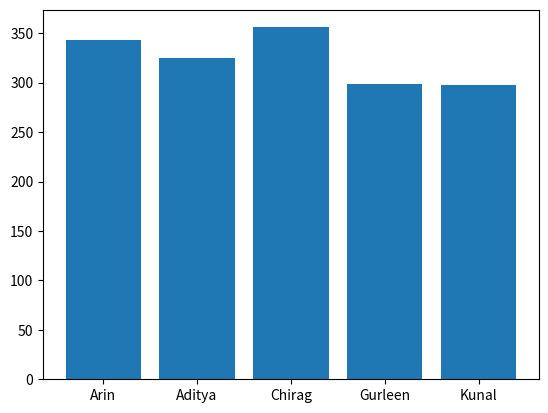

This chart was generated by the following Python code:
import numpy as np
import matplotlib.pyplot as plt
names = ['Arin', 'Aditya', 'Chirag', 'Gurleen', 'Kunal']
scores = np.array([[85, 78, 92, 88], [79, 82, 74, 90], [90, 85, 89, 92], [66, 75, 80, 78], [70, 68, 75, 85]])
total_marks = np.sum(scores, axis=1)
avg_marks = np.mean(scores, axis=1)
subject_performance = np.mean(scores, axis=0)
top_performer = names[np.argmax(total_marks)]
bottom_performer = names[np.argmin(total_marks)]
passing_percent = np.sum(np.all(scores >= 35, axis=1)) / len(names) * 100
print(total_marks)
print(avg_marks)
print(subject_performance)
print(top_performer)
print(bottom_performer)
print(passing_percent)
plt.bar(names, total_marks)
plt.show()